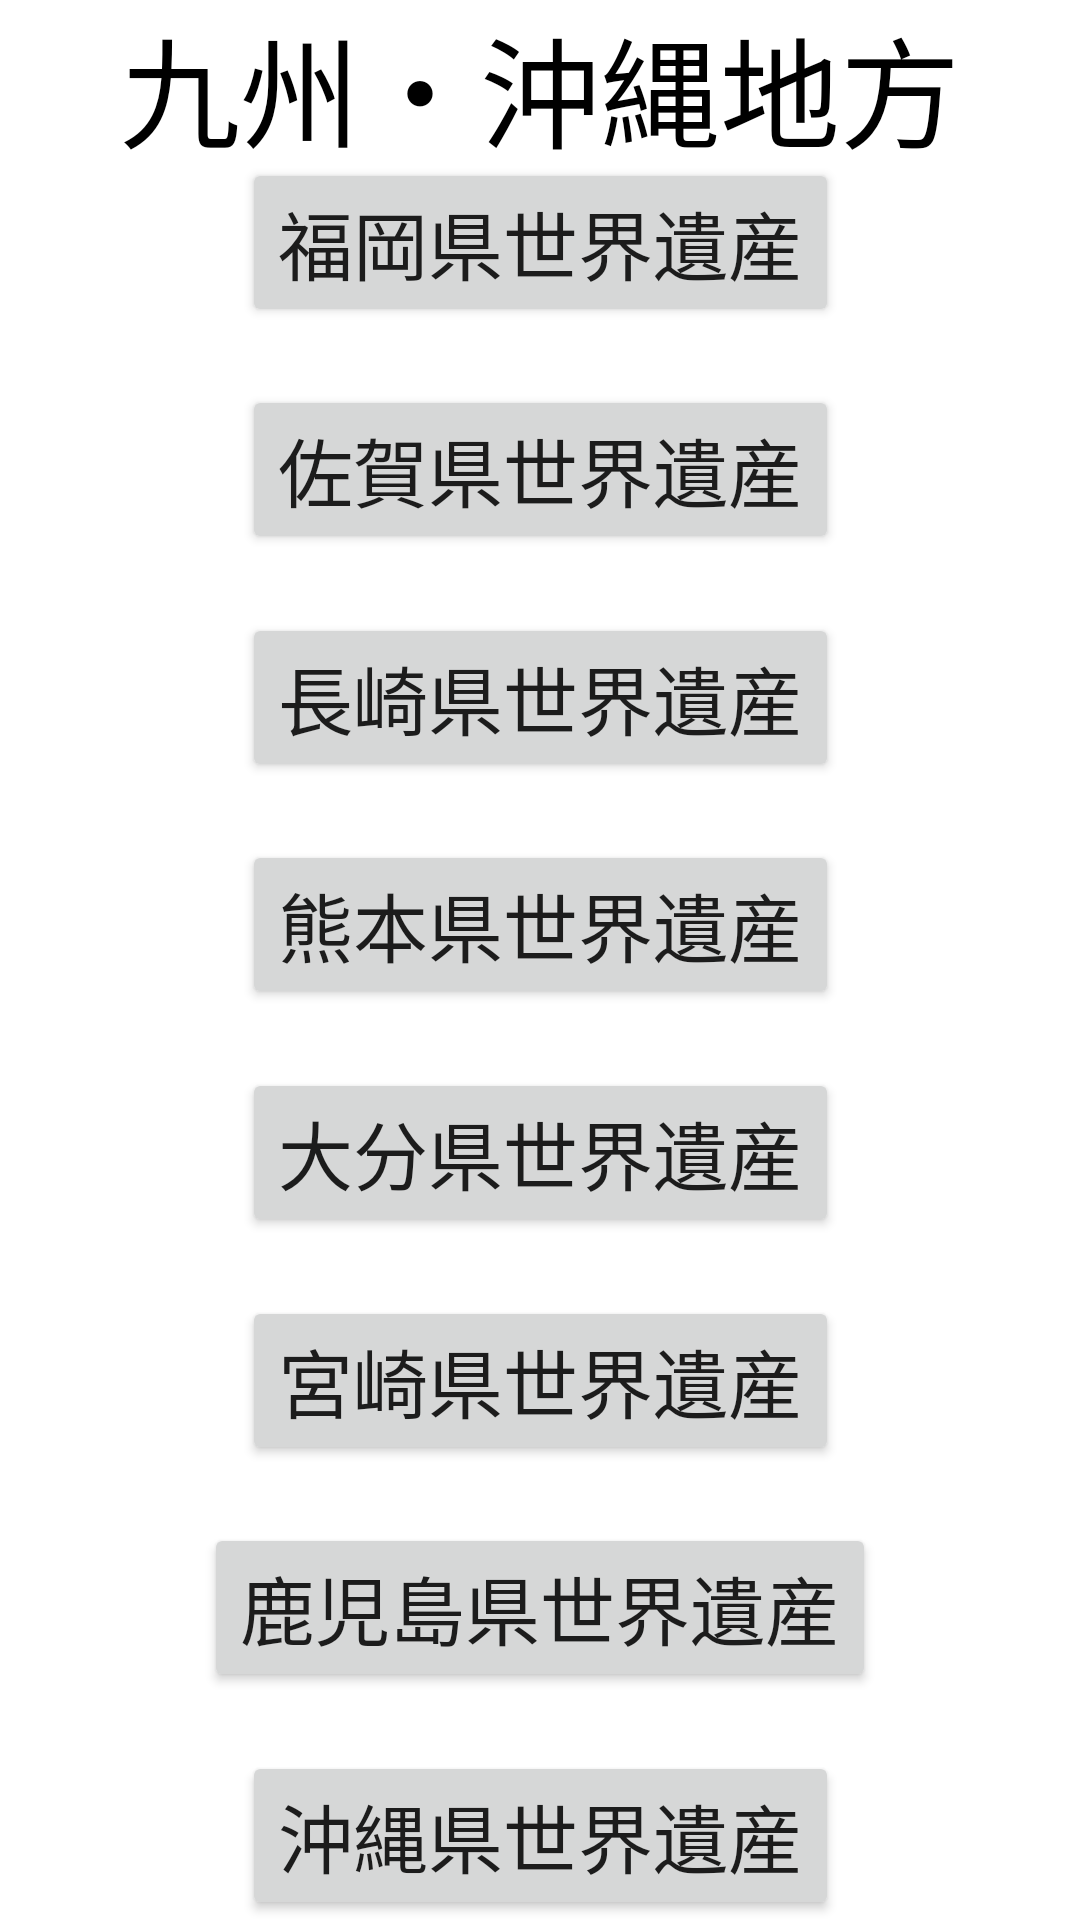

This screen was rendered from an Android layout file. Write that file and the resources it references.
<!-- AndroidManifest.xml: application theme Theme.WorldHeritage -->
<!-- res/layout/kyusyu.xml -->
<?xml version="1.0" encoding="utf-8"?>
<androidx.constraintlayout.widget.ConstraintLayout xmlns:android="http://schemas.android.com/apk/res/android"
    xmlns:app="http://schemas.android.com/apk/res-auto"
    xmlns:tools="http://schemas.android.com/tools"
    android:layout_width="match_parent"
    android:layout_height="match_parent"
    tools:context=".KyusyuActivity">

    <TextView
        android:id="@+id/textView1"
        android:layout_width="wrap_content"
        android:layout_height="wrap_content"
        android:text="@string/area_kyusyu"
        android:textSize="40sp"
        android:textColor="@color/black"
        app:layout_constraintBottom_toBottomOf="parent"
        app:layout_constraintLeft_toLeftOf="parent"
        app:layout_constraintRight_toRightOf="parent"
        app:layout_constraintTop_toTopOf="parent"
        app:layout_constraintVertical_bias="0.0" />

    <Button
        android:id="@+id/button1"
        android:layout_width="wrap_content"
        android:layout_height="wrap_content"
        android:onClick="button1"
        android:text="@string/map_hukuoka"
        android:textSize="25sp"
        app:layout_constraintBottom_toBottomOf="parent"
        app:layout_constraintHorizontal_bias="0.5"
        app:layout_constraintLeft_toLeftOf="parent"
        app:layout_constraintRight_toRightOf="parent"
        app:layout_constraintTop_toTopOf="parent"
        app:layout_constraintVertical_bias="0.09"
        tools:ignore="UsingOnClickInXml" />

    <Button
        android:id="@+id/button2"
        android:layout_width="wrap_content"
        android:layout_height="wrap_content"
        android:onClick="button2"
        android:text="@string/map_saga"
        android:textSize="25sp"
        app:layout_constraintBottom_toBottomOf="parent"
        app:layout_constraintHorizontal_bias="0.5"
        app:layout_constraintLeft_toLeftOf="parent"
        app:layout_constraintRight_toRightOf="parent"
        app:layout_constraintTop_toTopOf="parent"
        app:layout_constraintVertical_bias="0.22"
        tools:ignore="UsingOnClickInXml" />

    <Button
        android:id="@+id/button3"
        android:layout_width="wrap_content"
        android:layout_height="wrap_content"
        android:onClick="button3"
        android:text="@string/map_nagasaki"
        android:textSize="25sp"
        app:layout_constraintBottom_toBottomOf="parent"
        app:layout_constraintHorizontal_bias="0.5"
        app:layout_constraintLeft_toLeftOf="parent"
        app:layout_constraintRight_toRightOf="parent"
        app:layout_constraintTop_toTopOf="parent"
        app:layout_constraintVertical_bias="0.35"
        tools:ignore="UsingOnClickInXml" />

    <Button
        android:id="@+id/button4"
        android:layout_width="wrap_content"
        android:layout_height="wrap_content"
        android:onClick="button4"
        android:text="@string/map_kumamoto"
        android:textSize="25sp"
        app:layout_constraintBottom_toBottomOf="parent"
        app:layout_constraintHorizontal_bias="0.5"
        app:layout_constraintLeft_toLeftOf="parent"
        app:layout_constraintRight_toRightOf="parent"
        app:layout_constraintTop_toTopOf="parent"
        app:layout_constraintVertical_bias="0.48"
        tools:ignore="UsingOnClickInXml" />

    <Button
        android:id="@+id/button5"
        android:layout_width="wrap_content"
        android:layout_height="wrap_content"
        android:onClick="button5"
        android:text="@string/map_oita"
        android:textSize="25sp"
        app:layout_constraintBottom_toBottomOf="parent"
        app:layout_constraintHorizontal_bias="0.5"
        app:layout_constraintLeft_toLeftOf="parent"
        app:layout_constraintRight_toRightOf="parent"
        app:layout_constraintTop_toTopOf="parent"
        app:layout_constraintVertical_bias="0.61"
        tools:ignore="UsingOnClickInXml" />

    <Button
        android:id="@+id/button6"
        android:layout_width="wrap_content"
        android:layout_height="wrap_content"
        android:onClick="button6"
        android:text="@string/map_miyazaki"
        android:textSize="25sp"
        app:layout_constraintBottom_toBottomOf="parent"
        app:layout_constraintHorizontal_bias="0.5"
        app:layout_constraintLeft_toLeftOf="parent"
        app:layout_constraintRight_toRightOf="parent"
        app:layout_constraintTop_toTopOf="parent"
        app:layout_constraintVertical_bias="0.74"
        tools:ignore="UsingOnClickInXml" />

    <Button
        android:id="@+id/button7"
        android:layout_width="wrap_content"
        android:layout_height="wrap_content"
        android:onClick="button7"
        android:text="@string/map_kagoshima"
        android:textSize="25sp"
        app:layout_constraintBottom_toBottomOf="parent"
        app:layout_constraintHorizontal_bias="0.5"
        app:layout_constraintLeft_toLeftOf="parent"
        app:layout_constraintRight_toRightOf="parent"
        app:layout_constraintTop_toTopOf="parent"
        app:layout_constraintVertical_bias="0.87"
        tools:ignore="UsingOnClickInXml" />

    <Button
        android:id="@+id/button8"
        android:layout_width="wrap_content"
        android:layout_height="wrap_content"
        android:onClick="button8"
        android:text="@string/map_okinawa"
        android:textSize="25sp"
        app:layout_constraintBottom_toBottomOf="parent"
        app:layout_constraintHorizontal_bias="0.5"
        app:layout_constraintLeft_toLeftOf="parent"
        app:layout_constraintRight_toRightOf="parent"
        app:layout_constraintTop_toTopOf="parent"
        app:layout_constraintVertical_bias="1"
        tools:ignore="UsingOnClickInXml" />


</androidx.constraintlayout.widget.ConstraintLayout>
<!-- resources referenced by this layout -->
<resources>
  <string name="area_kyusyu">九州・沖縄地方</string>
  <string name="map_hukuoka">福岡県世界遺産</string>
  <string name="map_kagoshima">鹿児島県世界遺産</string>
  <string name="map_kumamoto">熊本県世界遺産</string>
  <string name="map_miyazaki">宮崎県世界遺産</string>
  <string name="map_nagasaki">長崎県世界遺産</string>
  <string name="map_oita">大分県世界遺産</string>
  <string name="map_okinawa">沖縄県世界遺産</string>
  <string name="map_saga">佐賀県世界遺産</string>
  <style name="Theme.WorldHeritage" parent="Theme.MaterialComponents.DayNight.DarkActionBar">
          
          <item name="colorPrimary">@color/purple_500</item>
          <item name="colorPrimaryVariant">@color/purple_700</item>
          <item name="colorOnPrimary">@color/white</item>
          
          <item name="colorSecondary">@color/teal_200</item>
          <item name="colorSecondaryVariant">@color/teal_700</item>
          <item name="colorOnSecondary">@color/black</item>
          
          <item name="android:statusBarColor" tools:targetApi="l">?attr/colorPrimaryVariant</item>
          
      </style>
  <!-- not gathered from this repository: default colours our renderer supplied (Android Studio template values) -->
  <color name="purple_500">#FF6200EE</color>
  <color name="purple_700">#FF3700B3</color>
  <color name="teal_200">#FF03DAC5</color>
  <color name="teal_700">#FF018786</color>
  <color name="black">#FF000000</color>
  <color name="white">#FFFFFFFF</color>
</resources>
